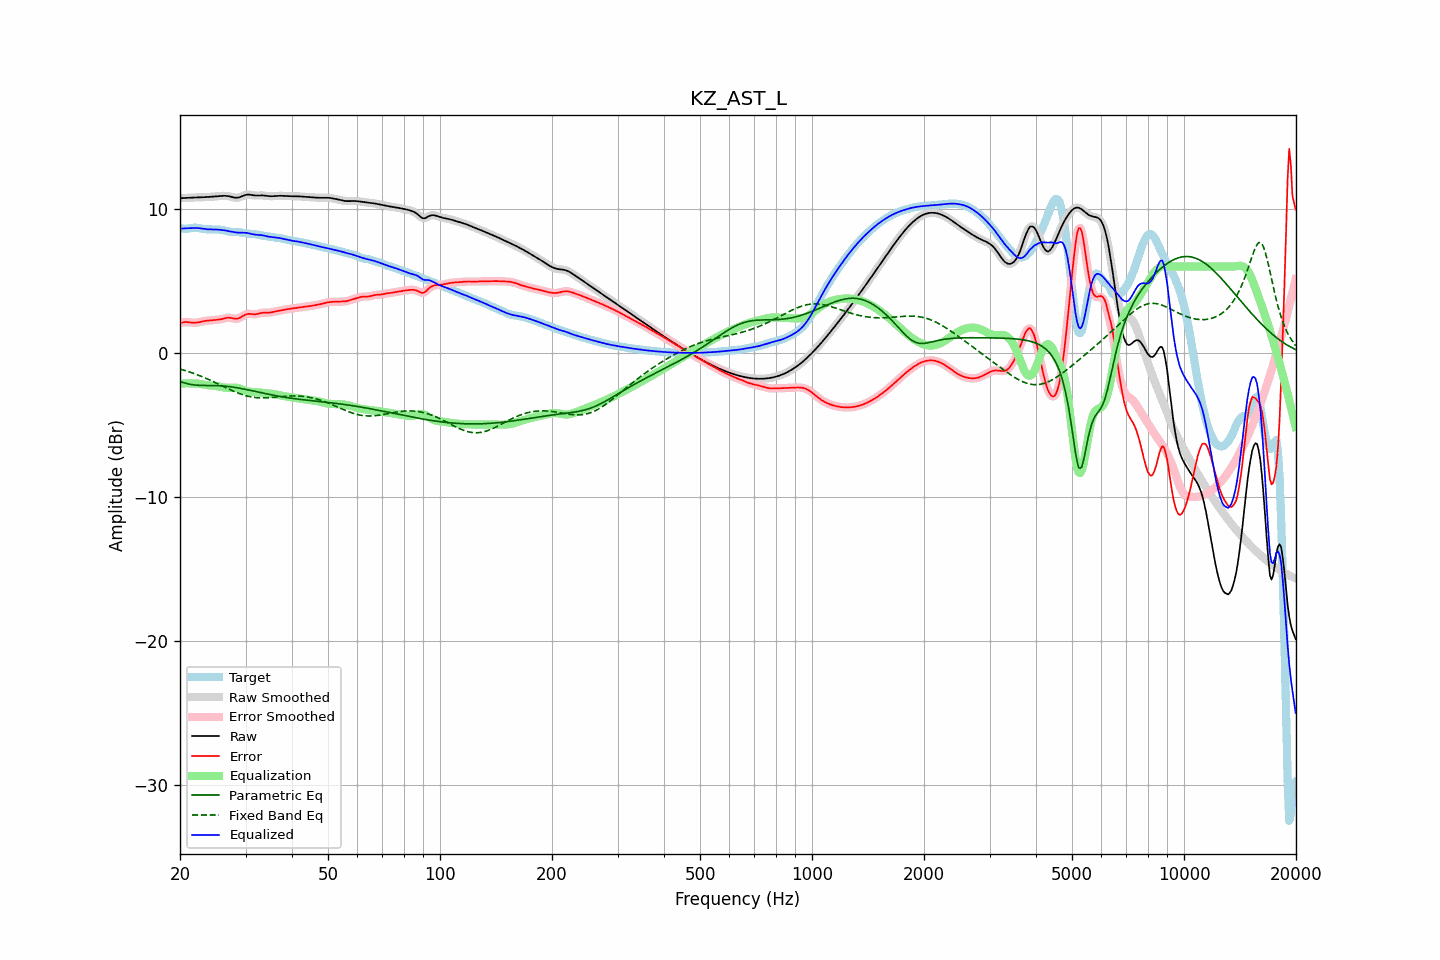

The table this chart was drawn from, first rows:
frequency, raw, error, smoothed, error_smoothed, equalization, parametric_eq, fixed_band_eq, equalized_raw, equalized_smoothed, target
20.00, 10.73, 2.08, 10.73, 2.08, -2.12, -1.98, -1.12, 8.62, 8.62, 8.65
20.20, 10.74, 2.10, 10.74, 2.10, -2.11, -2.01, -1.15, 8.63, 8.63, 8.64
20.40, 10.75, 2.12, 10.75, 2.13, -2.11, -2.05, -1.18, 8.64, 8.64, 8.63
20.61, 10.75, 2.14, 10.75, 2.14, -2.11, -2.09, -1.21, 8.64, 8.64, 8.61
20.81, 10.76, 2.14, 10.76, 2.14, -2.11, -2.12, -1.25, 8.65, 8.65, 8.61
21.02, 10.76, 2.14, 10.76, 2.14, -2.11, -2.14, -1.29, 8.65, 8.65, 8.63
21.23, 10.77, 2.13, 10.77, 2.13, -2.11, -2.17, -1.32, 8.66, 8.66, 8.64
21.44, 10.78, 2.11, 10.78, 2.11, -2.12, -2.19, -1.36, 8.66, 8.66, 8.66
21.66, 10.78, 2.10, 10.78, 2.10, -2.11, -2.21, -1.40, 8.67, 8.67, 8.68
21.87, 10.79, 2.09, 10.79, 2.10, -2.11, -2.22, -1.44, 8.67, 8.68, 8.69
22.09, 10.79, 2.10, 10.79, 2.10, -2.11, -2.23, -1.48, 8.67, 8.67, 8.69
22.31, 10.79, 2.12, 10.79, 2.12, -2.13, -2.24, -1.52, 8.67, 8.67, 8.68
22.54, 10.80, 2.14, 10.80, 2.14, -2.14, -2.25, -1.57, 8.66, 8.66, 8.66
22.76, 10.80, 2.16, 10.80, 2.16, -2.16, -2.25, -1.61, 8.64, 8.64, 8.63
22.99, 10.80, 2.19, 10.80, 2.19, -2.18, -2.25, -1.66, 8.62, 8.62, 8.61
23.22, 10.81, 2.21, 10.81, 2.21, -2.20, -2.25, -1.70, 8.60, 8.60, 8.59
23.45, 10.81, 2.23, 10.81, 2.23, -2.22, -2.26, -1.75, 8.59, 8.59, 8.58
23.69, 10.82, 2.24, 10.82, 2.24, -2.24, -2.26, -1.80, 8.58, 8.58, 8.58
23.92, 10.82, 2.25, 10.82, 2.25, -2.25, -2.26, -1.85, 8.57, 8.57, 8.57
24.16, 10.83, 2.26, 10.83, 2.26, -2.26, -2.26, -1.90, 8.57, 8.57, 8.57
24.40, 10.84, 2.27, 10.84, 2.27, -2.27, -2.26, -1.95, 8.57, 8.57, 8.57
24.65, 10.85, 2.28, 10.85, 2.28, -2.28, -2.26, -2.00, 8.57, 8.57, 8.57
24.89, 10.86, 2.29, 10.86, 2.29, -2.29, -2.26, -2.05, 8.57, 8.57, 8.57
25.14, 10.87, 2.30, 10.87, 2.30, -2.30, -2.27, -2.11, 8.56, 8.56, 8.57
25.39, 10.88, 2.31, 10.88, 2.31, -2.32, -2.27, -2.16, 8.55, 8.55, 8.56
25.65, 10.89, 2.33, 10.89, 2.33, -2.34, -2.28, -2.22, 8.54, 8.54, 8.55
25.91, 10.89, 2.35, 10.90, 2.36, -2.37, -2.28, -2.27, 8.53, 8.53, 8.54
26.16, 10.90, 2.38, 10.90, 2.38, -2.39, -2.29, -2.32, 8.51, 8.51, 8.52
26.43, 10.90, 2.41, 10.90, 2.41, -2.40, -2.30, -2.38, 8.50, 8.50, 8.49
26.69, 10.89, 2.43, 10.90, 2.43, -2.42, -2.31, -2.43, 8.48, 8.48, 8.46
26.96, 10.88, 2.45, 10.88, 2.45, -2.42, -2.33, -2.48, 8.46, 8.46, 8.43
27.23, 10.86, 2.45, 10.86, 2.44, -2.41, -2.34, -2.53, 8.44, 8.44, 8.41
27.50, 10.83, 2.42, 10.83, 2.42, -2.41, -2.35, -2.59, 8.42, 8.42, 8.40
27.77, 10.80, 2.40, 10.80, 2.40, -2.40, -2.37, -2.64, 8.40, 8.40, 8.40
28.05, 10.77, 2.38, 10.78, 2.38, -2.40, -2.39, -2.68, 8.37, 8.38, 8.40
28.33, 10.77, 2.37, 10.77, 2.37, -2.41, -2.41, -2.73, 8.36, 8.36, 8.40
28.62, 10.78, 2.39, 10.78, 2.39, -2.43, -2.42, -2.78, 8.35, 8.35, 8.39
28.90, 10.80, 2.43, 10.80, 2.43, -2.46, -2.44, -2.82, 8.34, 8.34, 8.38
29.19, 10.84, 2.49, 10.84, 2.49, -2.50, -2.46, -2.86, 8.34, 8.34, 8.36
29.48, 10.89, 2.56, 10.89, 2.56, -2.55, -2.49, -2.90, 8.34, 8.34, 8.33
29.78, 10.93, 2.62, 10.93, 2.62, -2.59, -2.51, -2.93, 8.34, 8.34, 8.31
30.08, 10.97, 2.67, 10.97, 2.67, -2.64, -2.53, -2.96, 8.33, 8.33, 8.30
30.38, 10.99, 2.71, 10.98, 2.70, -2.67, -2.55, -2.99, 8.32, 8.32, 8.28
30.68, 10.98, 2.71, 10.98, 2.71, -2.69, -2.58, -3.02, 8.30, 8.30, 8.27
30.99, 10.97, 2.70, 10.97, 2.70, -2.70, -2.60, -3.04, 8.27, 8.27, 8.27
31.30, 10.95, 2.69, 10.95, 2.69, -2.71, -2.62, -3.06, 8.24, 8.24, 8.26
31.61, 10.93, 2.68, 10.93, 2.68, -2.71, -2.65, -3.08, 8.22, 8.22, 8.25
31.93, 10.92, 2.69, 10.92, 2.69, -2.72, -2.67, -3.09, 8.20, 8.20, 8.23
32.24, 10.92, 2.71, 10.92, 2.71, -2.72, -2.70, -3.10, 8.20, 8.20, 8.21
32.57, 10.92, 2.73, 10.92, 2.73, -2.73, -2.72, -3.11, 8.19, 8.19, 8.19
32.89, 10.93, 2.76, 10.93, 2.76, -2.75, -2.74, -3.12, 8.18, 8.18, 8.17
33.22, 10.93, 2.78, 10.93, 2.78, -2.76, -2.77, -3.12, 8.17, 8.17, 8.15
33.55, 10.92, 2.80, 10.92, 2.79, -2.77, -2.79, -3.12, 8.15, 8.15, 8.13
33.89, 10.91, 2.80, 10.91, 2.80, -2.79, -2.82, -3.12, 8.12, 8.12, 8.11
34.23, 10.89, 2.79, 10.89, 2.79, -2.80, -2.84, -3.11, 8.09, 8.10, 8.10
34.57, 10.88, 2.79, 10.88, 2.79, -2.81, -2.86, -3.10, 8.07, 8.07, 8.09
34.92, 10.87, 2.80, 10.87, 2.80, -2.82, -2.88, -3.10, 8.05, 8.05, 8.07
35.27, 10.87, 2.82, 10.87, 2.82, -2.83, -2.91, -3.09, 8.04, 8.04, 8.05
35.62, 10.88, 2.85, 10.88, 2.85, -2.85, -2.93, -3.08, 8.03, 8.03, 8.03
35.97, 10.88, 2.87, 10.88, 2.87, -2.86, -2.95, -3.07, 8.02, 8.02, 8.01
... 635 more rows
